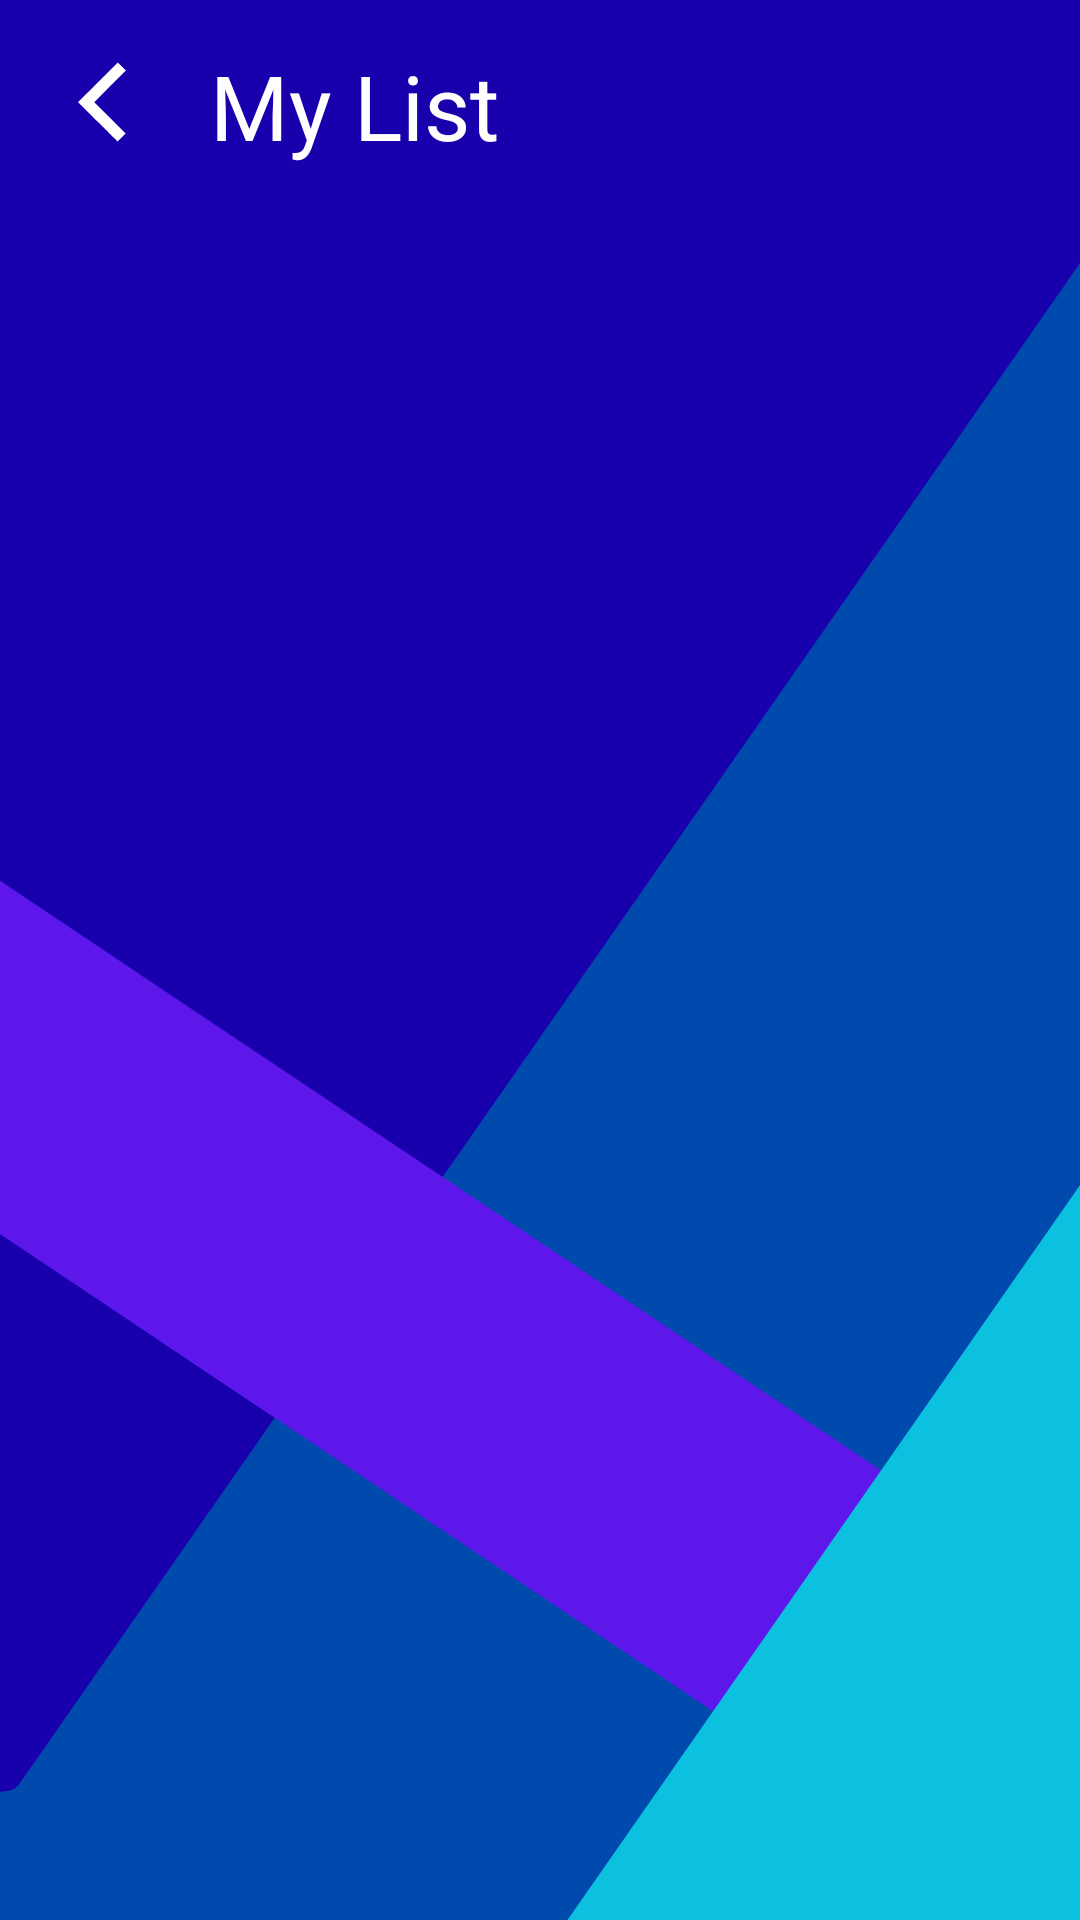

Reconstruct the res/layout file that produces this screen, plus the resources it refers to.
<!-- AndroidManifest.xml: application theme Theme.Cinewatcher -->
<!-- res/layout/activity_list.xml -->
<?xml version="1.0" encoding="utf-8"?>
<androidx.constraintlayout.widget.ConstraintLayout xmlns:android="http://schemas.android.com/apk/res/android"
    xmlns:app="http://schemas.android.com/apk/res-auto"
    xmlns:tools="http://schemas.android.com/tools"
    android:id="@+id/main"
    android:layout_width="match_parent"
    android:layout_height="match_parent"
    tools:context=".list"
    android:background="@drawable/background">

    <ImageButton
        android:id="@+id/returnButton"
        android:layout_width="48dp"
        android:layout_height="48dp"
        android:layout_margin="10dp"
        android:contentDescription="returnButton"
        android:src="@drawable/back_button"
        android:background="@android:color/transparent"

        app:layout_constraintTop_toTopOf="parent"
        app:layout_constraintStart_toStartOf="parent"
        />

    <TextView
        android:id="@+id/pageHeading"
        android:layout_width="match_parent"
        android:layout_height="40dp"
        android:layout_marginTop="15dp"
        android:layout_marginStart="70dp"
        android:layout_marginEnd="20dp"

        android:text="My List"
        android:textColor="@color/white"
        android:textSize="30sp"

        app:layout_constraintTop_toTopOf="parent"
        app:layout_constraintEnd_toEndOf="parent"
        />

    <androidx.constraintlayout.widget.ConstraintLayout
        android:id="@+id/contentWindow"
        android:layout_width="match_parent"
        android:layout_height="550dp"
        android:layout_margin="20dp"
        android:layout_marginTop="100dp"

        app:layout_constraintTop_toBottomOf="@id/pageHeading"
        app:layout_constraintStart_toStartOf="parent">

        <androidx.constraintlayout.widget.ConstraintLayout
            android:id="@+id/contentBoxA"
            android:layout_width="150dp"
            android:layout_height="150dp"

            android:background="@drawable/rounded_bg"
            android:backgroundTint="@color/light_grey"
            android:layout_margin="20dp"

            app:layout_constraintStart_toStartOf="parent"
            app:layout_constraintTop_toTopOf="parent">

        </androidx.constraintlayout.widget.ConstraintLayout>

        <androidx.constraintlayout.widget.ConstraintLayout
            android:id="@+id/contentBoxB"
            android:layout_width="150dp"
            android:layout_height="150dp"

            android:background="@drawable/rounded_bg"
            android:backgroundTint="@color/light_grey"
            android:layout_margin="20dp"

            app:layout_constraintEnd_toEndOf="parent"
            app:layout_constraintTop_toTopOf="parent">
        </androidx.constraintlayout.widget.ConstraintLayout>

        <androidx.constraintlayout.widget.ConstraintLayout
            android:id="@+id/contentBoxC"
            android:layout_width="150dp"
            android:layout_height="150dp"

            android:background="@drawable/rounded_bg"
            android:backgroundTint="@color/light_grey"
            android:layout_margin="20dp"

            app:layout_constraintStart_toStartOf="parent"
            app:layout_constraintTop_toBottomOf="@id/contentBoxA"
            app:layout_constraintBottom_toTopOf="@id/contentBoxE">

        </androidx.constraintlayout.widget.ConstraintLayout>

        <androidx.constraintlayout.widget.ConstraintLayout
            android:id="@+id/contentBoxD"
            android:layout_width="150dp"
            android:layout_height="150dp"

            android:background="@drawable/rounded_bg"
            android:backgroundTint="@color/light_grey"
            android:layout_margin="20dp"

            app:layout_constraintEnd_toEndOf="parent"
            app:layout_constraintTop_toBottomOf="@id/contentBoxB"
            app:layout_constraintBottom_toTopOf="@id/contentBoxF">

        </androidx.constraintlayout.widget.ConstraintLayout>

        <androidx.constraintlayout.widget.ConstraintLayout
            android:id="@+id/contentBoxE"
            android:layout_width="150dp"
            android:layout_height="150dp"

            android:background="@drawable/rounded_bg"
            android:backgroundTint="@color/light_grey"
            android:layout_margin="20dp"

            app:layout_constraintStart_toStartOf="parent"
            app:layout_constraintBottom_toBottomOf="parent">

        </androidx.constraintlayout.widget.ConstraintLayout>

        <androidx.constraintlayout.widget.ConstraintLayout
            android:id="@+id/contentBoxF"
            android:layout_width="150dp"
            android:layout_height="150dp"

            android:background="@drawable/rounded_bg"
            android:backgroundTint="@color/light_grey"
            android:layout_margin="20dp"

            app:layout_constraintEnd_toEndOf="parent"
            app:layout_constraintBottom_toBottomOf="parent">

        </androidx.constraintlayout.widget.ConstraintLayout>

    </androidx.constraintlayout.widget.ConstraintLayout>

</androidx.constraintlayout.widget.ConstraintLayout>
<!-- resources referenced by this layout -->
<resources>
  <color name="light_grey">#343434</color>
  <color name="white">#FFFFFFFF</color>
  <!-- drawable back_button (drawable) -->
  <vector xmlns:android="http://schemas.android.com/apk/res/android"
      android:width="40dp"
      android:height="40dp"
      android:viewportWidth="10.583"
      android:viewportHeight="10.583">
    <path
        android:pathData="M4.925,7.039C3.971,6.086 3.191,5.304 3.191,5.303c0,-0.002 0.786,-0.789 1.748,-1.75L6.686,1.804 7.042,2.16 7.398,2.516 6.003,3.911 4.609,5.305 5.991,6.687 7.374,8.07 7.022,8.422C6.828,8.615 6.667,8.774 6.665,8.774 6.662,8.774 5.879,7.993 4.925,7.039Z"
        android:fillColor="#FFFFFF"/>
  </vector>
  <!-- drawable background: png bitmap (drawable, 85788 bytes) -->
  <style name="Theme.Cinewatcher" parent="Theme.MaterialComponents.DayNight.NoActionBar">
          
          <item name="colorPrimary">@color/navy</item>
          <item name="colorPrimaryVariant">@color/dark_green</item>
          <item name="colorOnPrimary">@color/white</item>
          
          <item name="colorSecondary">@color/grey</item>
          <item name="colorSecondaryVariant">@color/dark_green</item>
          <item name="colorOnSecondary">@color/black</item>
          
          <item name="android:statusBarColor">?attr/colorPrimaryVariant</item>
          
      </style>
  <color name="navy">#0B3141</color>
  <color name="dark_green">#0B410C</color>
  <color name="grey">#1E1E1E</color>
  <color name="black">#FF000000</color>
</resources>
